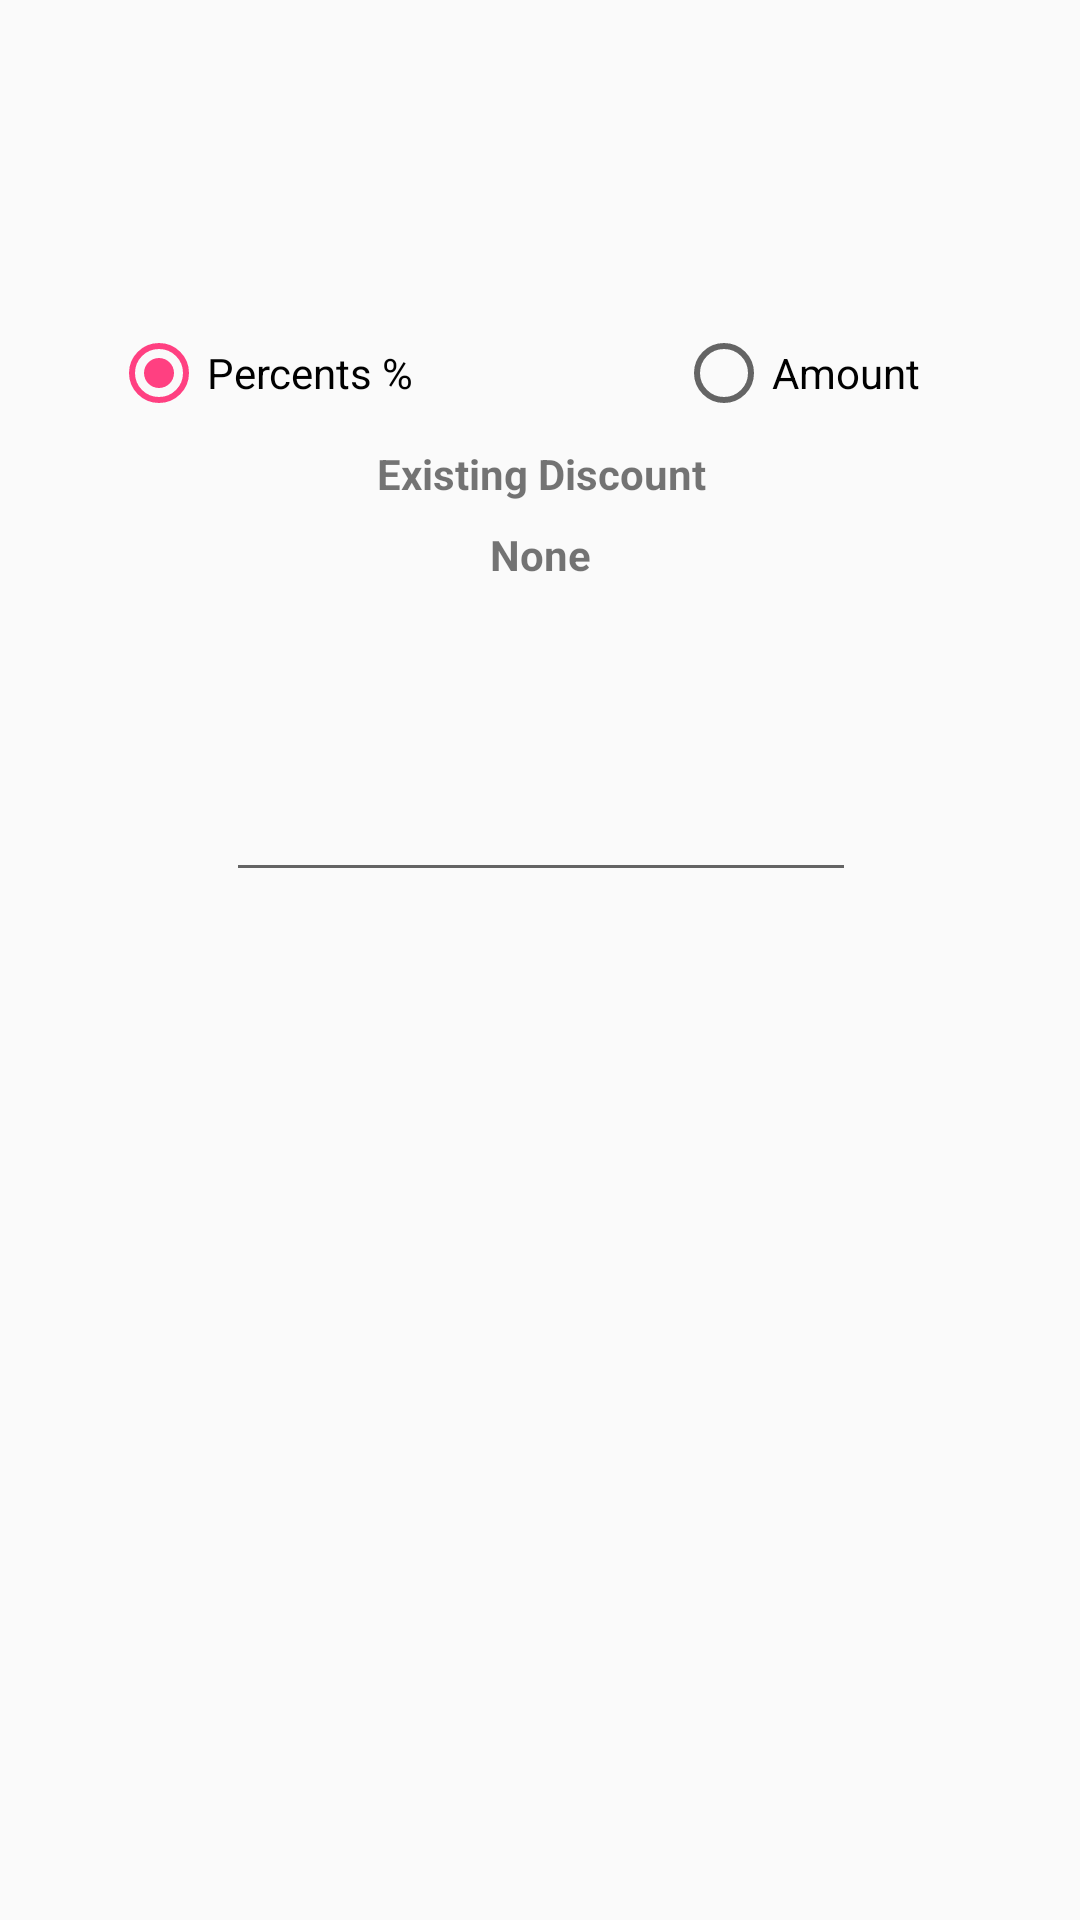

Produce the Android XML layout that renders to this screen, including the resource entries it uses.
<!-- AndroidManifest.xml: application theme AppTheme -->
<!-- res/layout/fragment_item_discount_dialog.xml -->
<?xml version="1.0" encoding="utf-8"?>
<android.support.constraint.ConstraintLayout xmlns:android="http://schemas.android.com/apk/res/android"
    xmlns:app="http://schemas.android.com/apk/res-auto"
    xmlns:tools="http://schemas.android.com/tools"
    android:id="@+id/linearLayout"
    android:layout_width="match_parent"
    android:layout_height="match_parent">


    <TextView
        android:id="@+id/discount_dialog_title"
        android:layout_width="0dp"
        android:layout_height="wrap_content"
        android:layout_marginEnd="24dp"
        android:layout_marginLeft="24dp"
        android:layout_marginRight="24dp"
        android:layout_marginStart="24dp"
        android:layout_marginTop="32dp"
        android:textSize="18sp"
        app:layout_constraintEnd_toEndOf="parent"
        app:layout_constraintStart_toStartOf="parent"
        app:layout_constraintTop_toTopOf="parent"
        tools:text="@string/discount_text"
        tools:textAlignment="center" />

    <EditText
        android:id="@+id/discount_edit_text"
        android:layout_width="wrap_content"
        android:layout_height="wrap_content"
        android:layout_marginTop="256dp"
        android:ems="10"
        android:inputType="numberDecimal"
        app:layout_constraintEnd_toEndOf="parent"
        app:layout_constraintHorizontal_bias="0.503"
        app:layout_constraintStart_toStartOf="parent"
        app:layout_constraintTop_toTopOf="parent" />

    <RadioGroup
        android:id="@+id/radio_group_id"
        android:layout_width="287dp"
        android:layout_height="wrap_content"
        android:layout_marginTop="52dp"
        android:orientation="horizontal"
        app:layout_constraintEnd_toEndOf="parent"
        app:layout_constraintHorizontal_bias="0.506"
        app:layout_constraintStart_toStartOf="parent"
        app:layout_constraintTop_toBottomOf="@+id/discount_dialog_title">

        <RadioButton
            android:id="@+id/radio_button_percents"
            android:layout_width="91dp"
            android:layout_height="wrap_content"
            android:layout_weight="1"
            android:checked="true"
            android:shadowColor="@android:color/darker_gray"
            android:text="@string/percents_text" />

        <RadioButton
            android:id="@+id/radio_button_amount"
            android:layout_width="1dp"
            android:layout_height="wrap_content"
            android:layout_gravity="top"
            android:layout_weight="1"
            android:checked="false"
            android:text="@string/amount_text" />
    </RadioGroup>

    <TextView
        android:id="@+id/textView7"
        android:layout_width="wrap_content"
        android:layout_height="wrap_content"
        android:layout_marginTop="8dp"
        android:text="@string/existing_discount_text"
        android:textStyle="bold"
        app:layout_constraintEnd_toEndOf="parent"
        app:layout_constraintHorizontal_bias="0.502"
        app:layout_constraintStart_toStartOf="parent"
        app:layout_constraintTop_toBottomOf="@+id/radio_group_id" />

    <TextView
        android:id="@+id/existing_discount_textview"
        android:layout_width="wrap_content"
        android:layout_height="wrap_content"
        android:layout_marginTop="8dp"
        android:text="@string/none_text"
        android:textStyle="bold"
        app:layout_constraintEnd_toEndOf="parent"
        app:layout_constraintStart_toStartOf="parent"
        app:layout_constraintTop_toBottomOf="@+id/textView7" />


</android.support.constraint.ConstraintLayout>
<!-- resources referenced by this layout -->
<resources>
  <string name="amount_text">Amount</string>
  <string name="discount_text">Please enter a discount for this item</string>
  <string name="existing_discount_text">Existing Discount</string>
  <string name="none_text">None</string>
  <string name="percents_text">Percents %</string>
  <style name="AppTheme" parent="Theme.AppCompat.Light.NoActionBar">
          
          <item name="colorPrimary">@color/colorPrimary</item>
          <item name="colorPrimaryDark">@color/colorPrimaryDark</item>
          <item name="colorAccent">@color/colorAccent</item>
      </style>
  <color name="colorPrimary">#3F51B5</color>
  <color name="colorPrimaryDark">#303F9F</color>
  <color name="colorAccent">#ff4081</color>
</resources>
